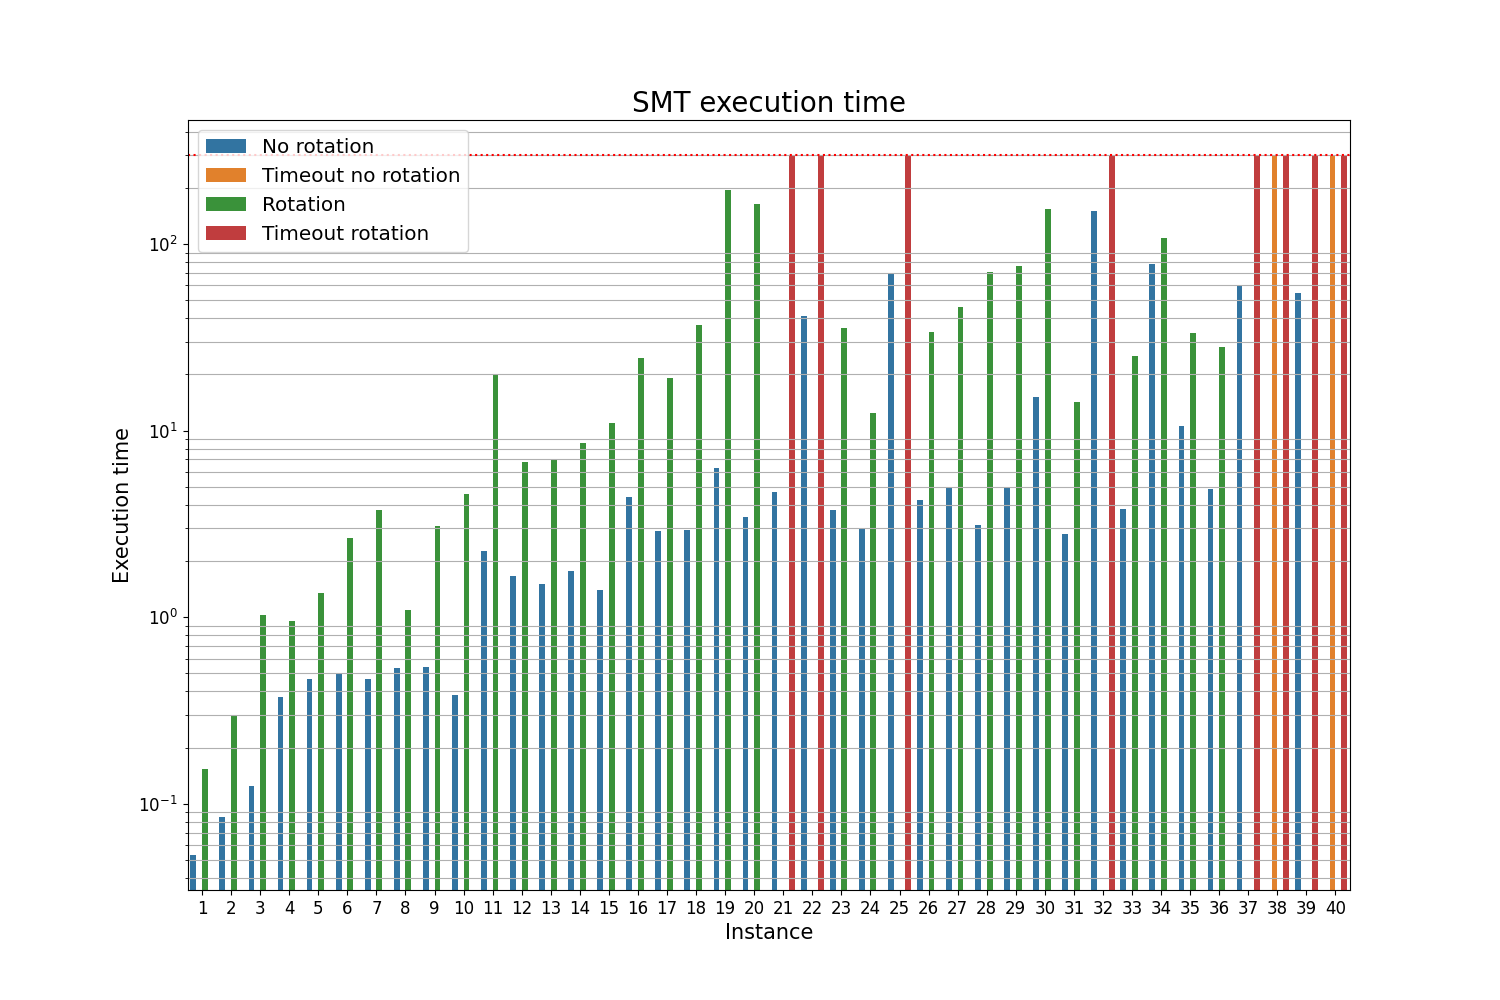

Data behind this chart, as committed beside it:
Instance; Time; Solution
1; 0.0531; [[8, 8], [3, 3, 6, 6], [3, 5, 6, 1], [5,…
2; 0.08479; [[9, 9], [3, 3, 4, 7], [3, 4, 7, 6], [3,…
3; 0.1238; [[10, 10], [3, 3, 1, 8], [3, 4, 8, 7], […
4; 0.3741; [[11, 11], [3, 3, 6, 1], [3, 4, 1, 8], […
5; 0.4635; [[12, 12], [3, 3, 7, 7], [3, 4, 10, 1], …
6; 0.494; [[13, 13], [3, 3, 8, 1], [3, 4, 8, 10], …
7; 0.4641; [[14, 14], [3, 3, 9, 5], [3, 4, 9, 1], […
8; 0.5311; [[15, 15], [3, 3, 13, 13], [3, 4, 13, 9]…
9; 0.5403; [[16, 16], [3, 3, 11, 1], [3, 4, 14, 1],…
10; 0.3828; [[17, 17], [3, 3, 15, 4], [3, 4, 1, 8], …
11; 2.274; [[18, 18], [3, 3, 1, 6], [3, 4, 1, 9], […
12; 1.652; [[19, 19], [3, 3, 17, 1], [3, 4, 17, 11]…
13; 1.51; [[20, 20], [3, 3, 15, 1], [3, 4, 18, 11]…
14; 1.763; [[21, 21], [3, 3, 16, 1], [3, 4, 13, 9],…
15; 1.397; [[22, 22], [3, 3, 1, 20], [3, 4, 7, 15],…
16; 4.406; [[23, 23], [3, 3, 15, 21], [3, 4, 18, 1]…
17; 2.889; [[24, 24], [3, 3, 18, 13], [3, 4, 15, 6]…
18; 2.931; [[25, 25], [3, 3, 20, 13], [3, 4, 23, 1]…
19; 6.292; [[26, 26], [3, 3, 1, 24], [3, 4, 17, 7],…
20; 3.422; [[27, 27], [3, 3, 1, 6], [3, 4, 4, 13], …
21; 4.705; [[28, 28], [3, 3, 4, 1], [3, 4, 7, 9], […
22; 41.02; [[29, 29], [3, 3, 27, 27], [3, 4, 24, 11…
23; 3.753; [[30, 30], [3, 3, 1, 1], [3, 4, 25, 27],…
24; 2.995; [[31, 31], [3, 3, 26, 29], [3, 4, 29, 28…
25; 69.8; [[32, 32], [3, 3, 1, 13], [3, 4, 1, 29],…
26; 4.269; [[33, 33], [3, 3, 11, 31], [3, 4, 5, 30]…
27; 4.907; [[34, 34], [3, 3, 25, 1], [3, 4, 4, 31],…
28; 3.099; [[35, 35], [3, 3, 1, 26], [3, 4, 1, 1], …
29; 4.977; [[36, 36], [3, 3, 31, 1], [3, 4, 31, 4],…
30; 15.18; [[37, 37], [3, 3, 28, 35], [3, 4, 1, 34]…
31; 2.803; [[38, 38], [3, 3, 33, 28], [3, 4, 36, 6]…
32; 149.5; [[39, 39], [3, 3, 33, 1], [3, 4, 33, 36]…
33; 3.816; [[40, 40], [3, 3, 1, 33], [3, 4, 1, 1], …
34; 77.76; [[15, 40], [3, 11, 5, 1], [3, 13, 10, 4]…
35; 10.62; [[15, 40], [2, 11, 1, 20], [3, 2, 13, 1]…
36; 4.889; [[15, 40], [7, 12, 3, 13], [7, 7, 3, 6],…
37; 60.51; [[30, 60], [5, 7, 26, 40], [5, 14, 26, 4…
38; 306.0; [[30, 61], [6, 18, 1, 17], [2, 12, 24, 2…
39; 54.91; [[30, 60], [9, 24, 5, 1], [9, 8, 22, 53]…
40; 342.6; [[60, 93], [34, 6, 17, 88], [13, 3, 42, …
